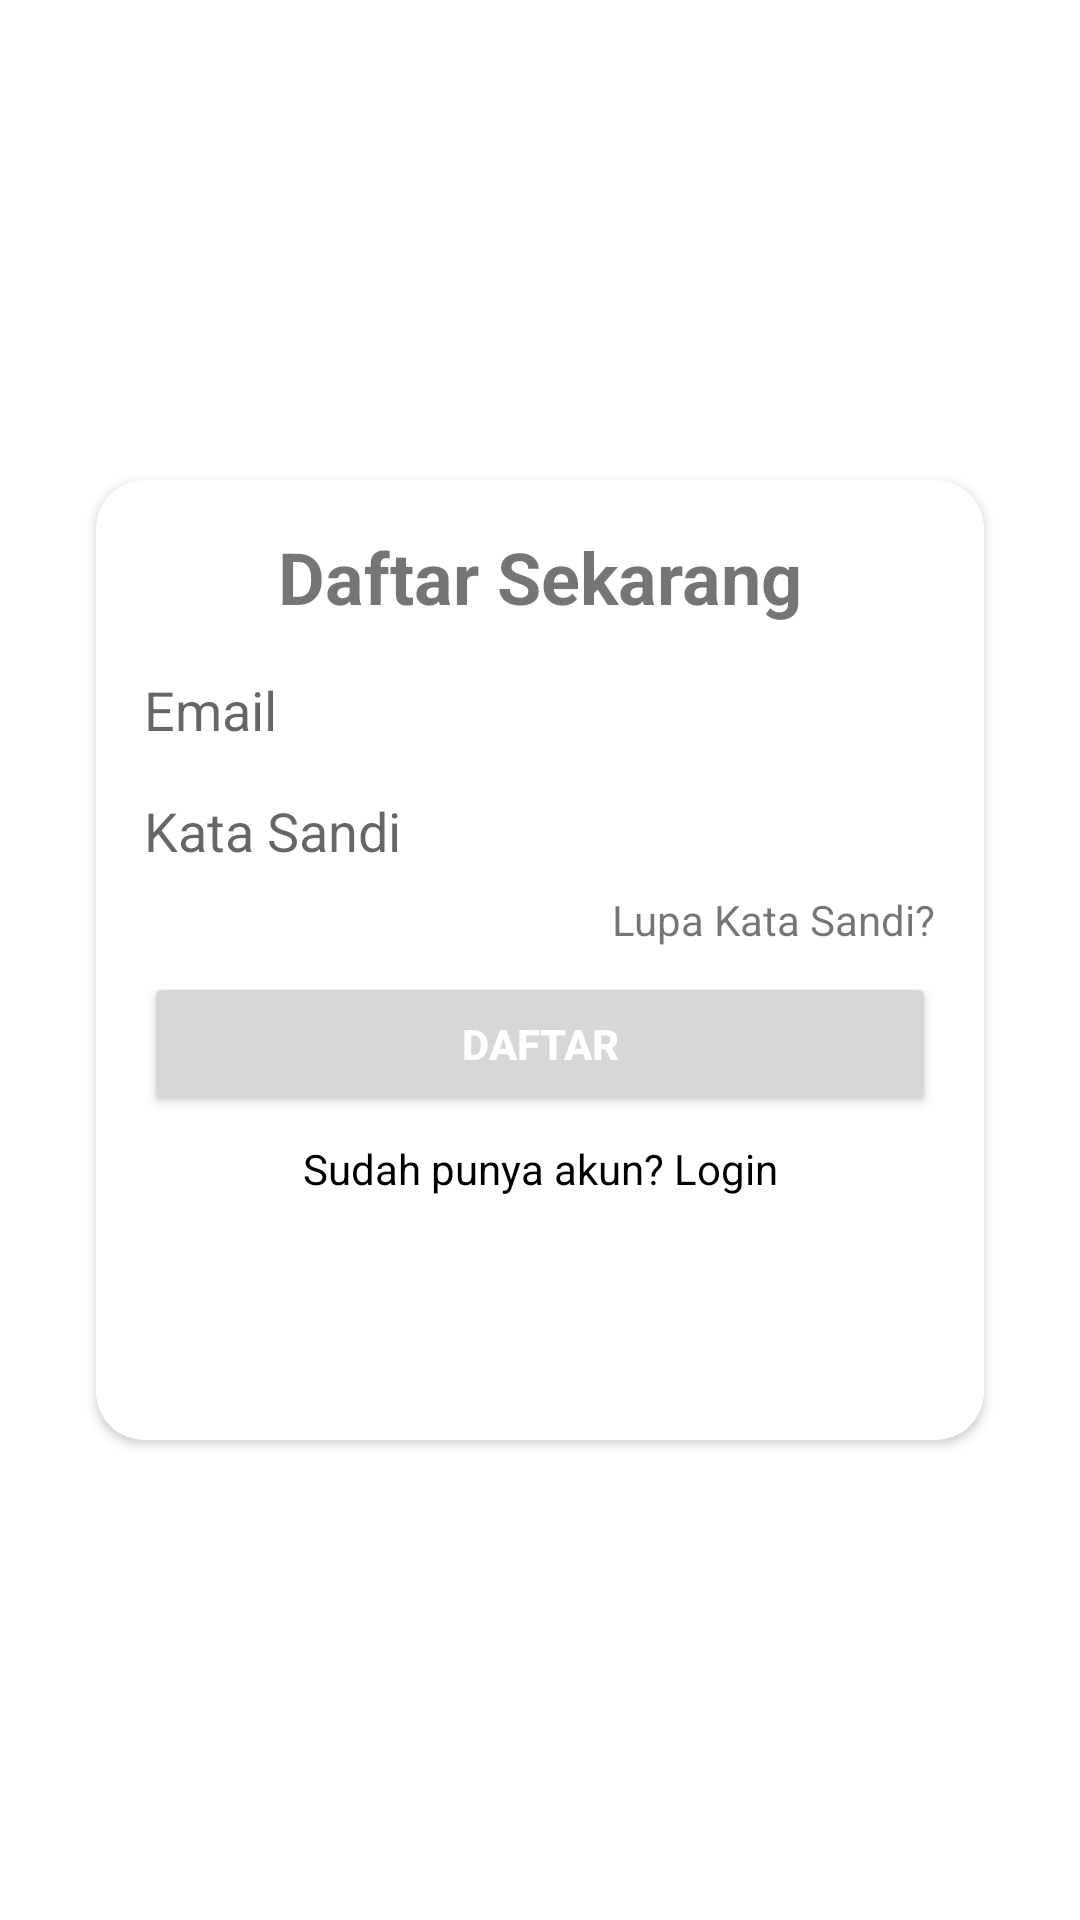

Layout XML and referenced resources for this Android screen:
<!-- AndroidManifest.xml: application theme Theme.LoginRegis -->
<!-- res/layout/activity_register.xml -->
<?xml version="1.0" encoding="utf-8"?>
<androidx.constraintlayout.widget.ConstraintLayout xmlns:android="http://schemas.android.com/apk/res/android"
    xmlns:app="http://schemas.android.com/apk/res-auto"
    xmlns:tools="http://schemas.android.com/tools"
    android:layout_width="match_parent"
    android:layout_height="match_parent"
    tools:context=".RegisterActivity">

    <androidx.cardview.widget.CardView
        android:id="@+id/cardView"
        android:layout_width="0dp"
        android:layout_height="320dp"
        android:layout_marginStart="32dp"
        android:layout_marginEnd="32dp"
        app:cardCornerRadius="16dp"
        app:layout_constraintBottom_toBottomOf="parent"
        app:layout_constraintEnd_toEndOf="parent"
        app:layout_constraintStart_toStartOf="parent"
        app:layout_constraintTop_toTopOf="parent">
        <androidx.constraintlayout.widget.ConstraintLayout
            android:layout_width="match_parent"
            android:layout_height="match_parent">

            <EditText
                android:id="@+id/edt_Email"
                android:layout_width="0dp"
                android:layout_height="wrap_content"
                android:layout_marginStart="16dp"
                android:layout_marginTop="16dp"
                android:layout_marginEnd="16dp"
                android:ems="10"
                android:hint="Email"
                android:textColor="@color/black"
                android:background="@color/white"
                android:inputType="textEmailAddress"
                app:layout_constraintEnd_toEndOf="parent"
                app:layout_constraintHorizontal_bias="0.0"
                app:layout_constraintStart_toStartOf="parent"
                app:layout_constraintTop_toBottomOf="@+id/textView" />

            <TextView
                android:id="@+id/textView"
                android:layout_width="wrap_content"
                android:layout_height="wrap_content"
                android:layout_marginTop="16dp"
                android:text="Daftar Sekarang"
                android:textSize="24sp"
                android:textStyle="bold"
                app:layout_constraintEnd_toEndOf="parent"
                app:layout_constraintStart_toStartOf="parent"
                app:layout_constraintTop_toTopOf="parent" />

            <EditText
                android:id="@+id/edt_Password"
                android:layout_width="0dp"
                android:layout_height="wrap_content"
                android:layout_marginTop="16dp"
                android:ems="10"
                android:hint="Kata Sandi"
                android:textColor="@color/black"
                android:background="@color/white"
                android:inputType="textPassword"
                app:layout_constraintEnd_toEndOf="@+id/edt_Email"
                app:layout_constraintStart_toStartOf="@+id/edt_Email"
                app:layout_constraintTop_toBottomOf="@+id/edt_Email" />

            <TextView
                android:id="@+id/btnForgotPassword"
                android:layout_width="wrap_content"
                android:layout_height="wrap_content"
                android:layout_marginTop="8dp"
                android:text="Lupa Kata Sandi?"
                app:layout_constraintEnd_toEndOf="@+id/edt_Password"
                app:layout_constraintTop_toBottomOf="@+id/edt_Password" />

            <Button
                android:id="@+id/btnSignUp"
                android:layout_width="0dp"
                android:layout_height="wrap_content"
                android:layout_marginTop="8dp"
                android:text="Daftar"
                android:textColor="#FFFFFF"
                android:textStyle="bold"
                app:layout_constraintEnd_toEndOf="@+id/edt_Password"
                app:layout_constraintStart_toStartOf="@+id/edt_Password"
                app:layout_constraintTop_toBottomOf="@+id/btnForgotPassword" />

            <TextView
                android:id="@+id/btnLoginReg"
                android:layout_width="0dp"
                android:layout_height="wrap_content"
                android:layout_marginTop="8dp"
                android:text="Sudah punya akun? Login"
                android:textColor="@color/black"
                android:gravity="center"
                app:layout_constraintEnd_toEndOf="@+id/btnSignUp"
                app:layout_constraintStart_toStartOf="@+id/btnSignUp"
                app:layout_constraintTop_toBottomOf="@+id/btnSignUp" />
        </androidx.constraintlayout.widget.ConstraintLayout>
    </androidx.cardview.widget.CardView>

</androidx.constraintlayout.widget.ConstraintLayout>
<!-- resources referenced by this layout -->
<resources>
  <color name="black">#FF000000</color>
  <color name="white">#FFFFFFFF</color>
  <style name="Theme.LoginRegis" parent="Theme.MaterialComponents.DayNight.NoActionBar">
          
          <item name="colorPrimary">@color/purple_500</item>
          <item name="colorPrimaryVariant">@color/purple_700</item>
          <item name="colorOnPrimary">@color/white</item>
          
          <item name="colorSecondary">@color/teal_200</item>
          <item name="colorSecondaryVariant">@color/teal_700</item>
          <item name="colorOnSecondary">@color/black</item>
          
          <item name="android:statusBarColor" tools:targetApi="l">?attr/colorPrimaryVariant</item>
          
      </style>
  <color name="purple_500">#FF6200EE</color>
  <color name="purple_700">#FF3700B3</color>
  <color name="teal_200">#FF03DAC5</color>
  <color name="teal_700">#FF018786</color>
</resources>
